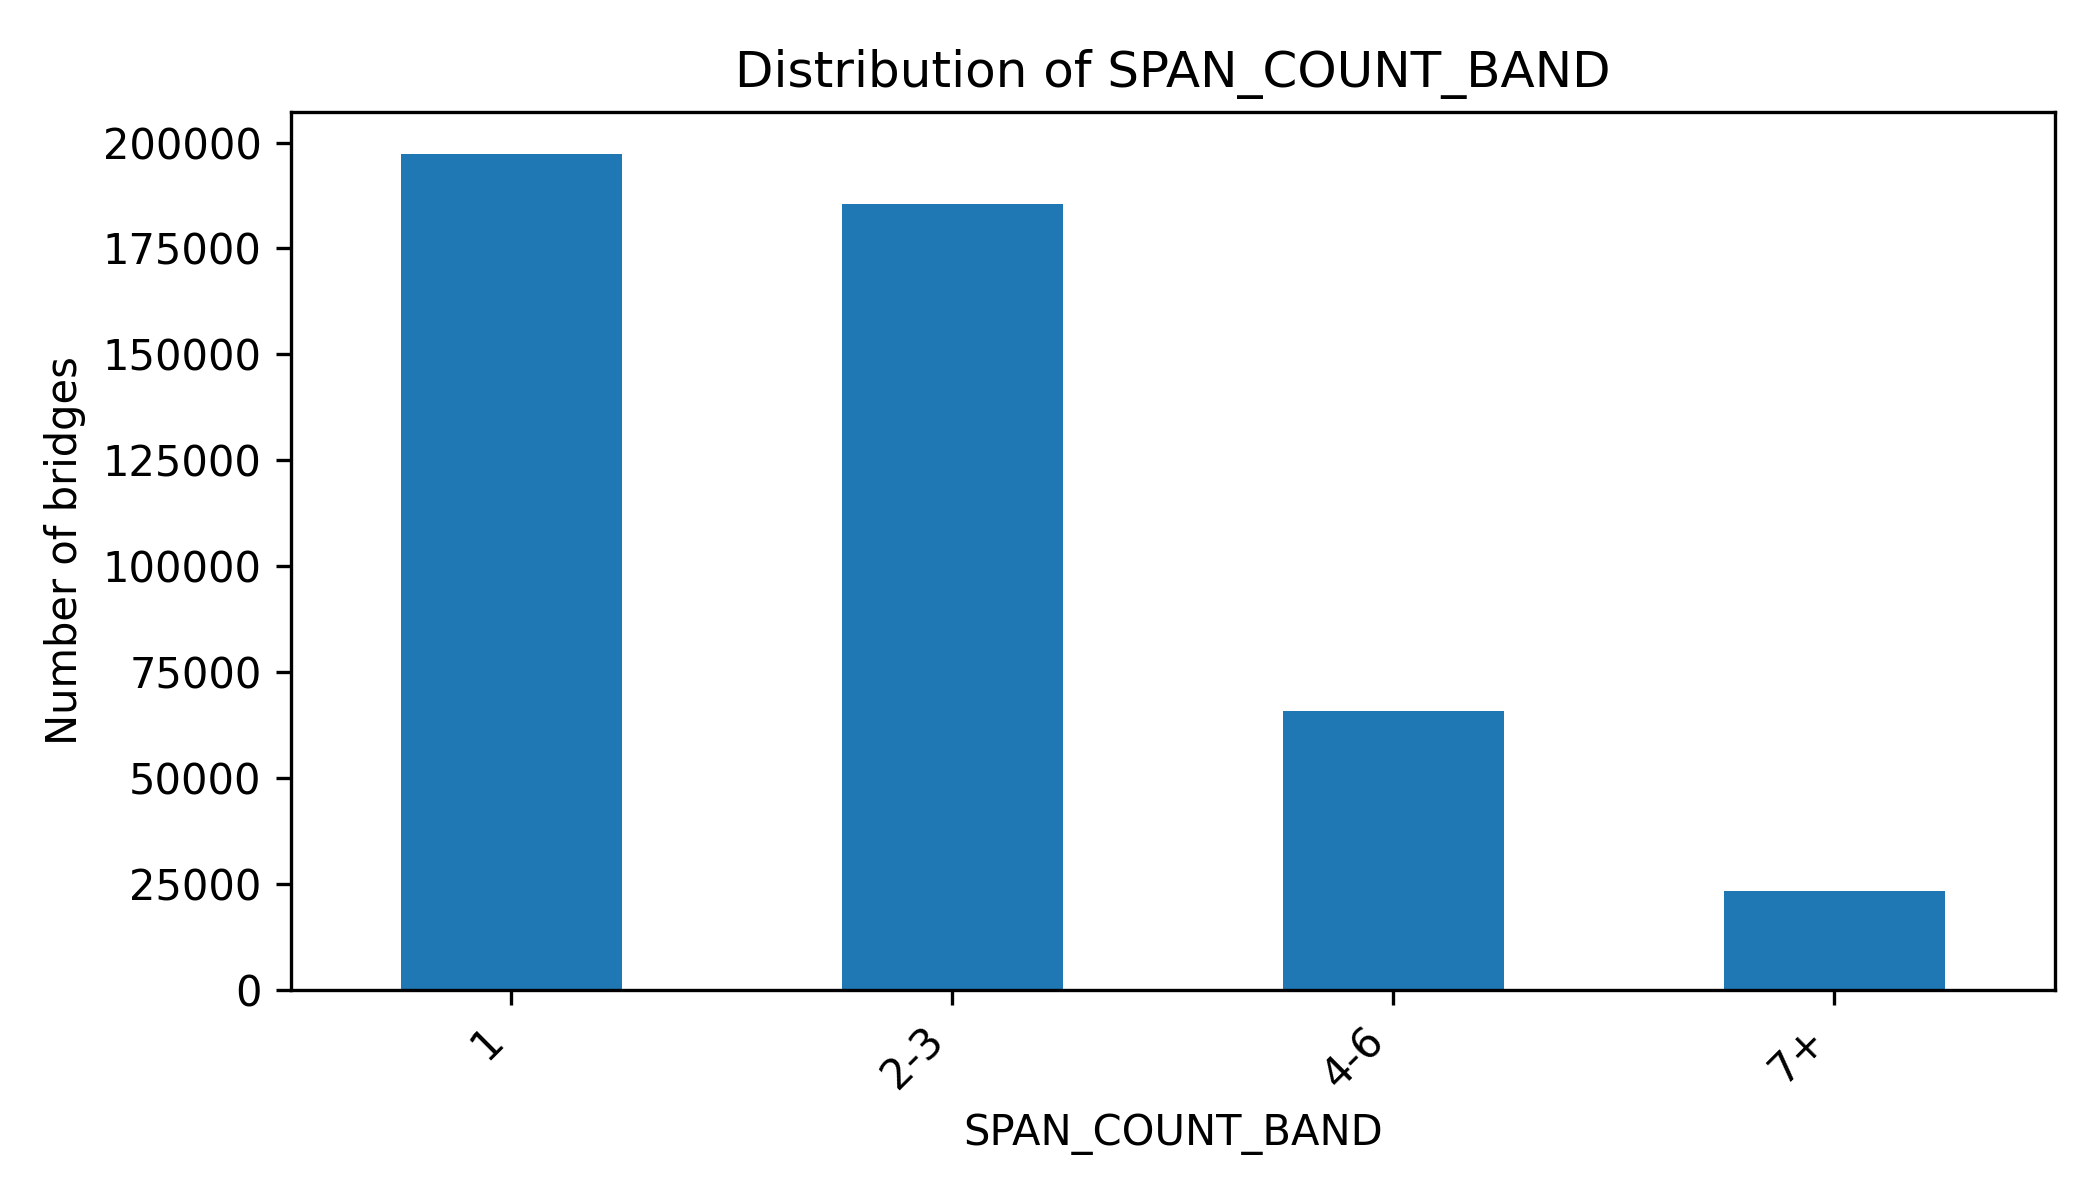

Data behind this chart, as committed beside it:
SPAN_COUNT_BAND, count, percentage
1, 197357, 41.83
2-3, 185467, 39.31
4-6, 65741, 13.93
7+, 23234, 4.92
